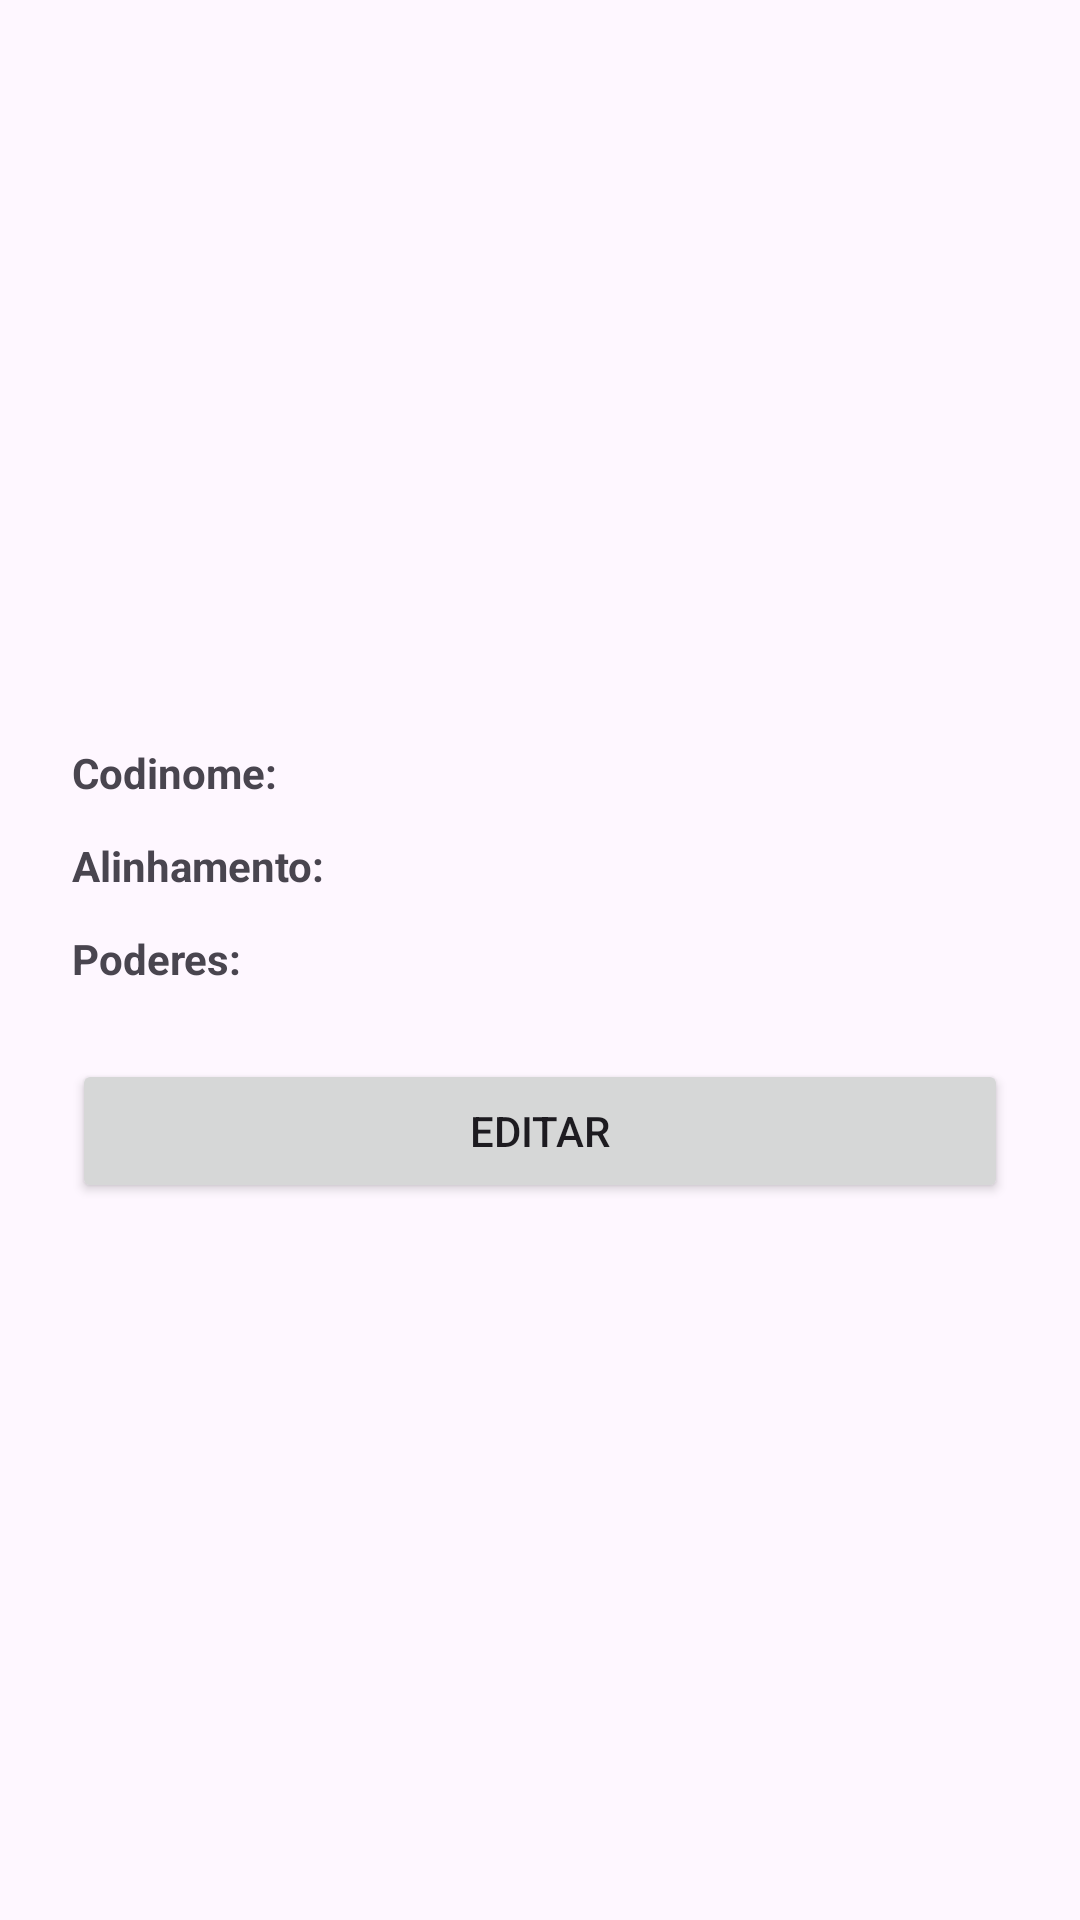

The Android layout XML behind this screen, and the referenced resources:
<!-- AndroidManifest.xml: application theme Theme.FichaSuperHerói -->
<!-- res/layout/activity_tela3.xml -->
<?xml version="1.0" encoding="utf-8"?>
<ScrollView xmlns:android="http://schemas.android.com/apk/res/android"
    xmlns:app="http://schemas.android.com/apk/res-auto"
    android:layout_width="match_parent"
    android:layout_height="match_parent">

    <androidx.constraintlayout.widget.ConstraintLayout
        android:id="@+id/rootFicha"
        android:layout_width="match_parent"
        android:layout_height="wrap_content"
        android:padding="24dp">


    <Button
            android:id="@+id/btnEditar"
            android:layout_width="0dp"
            android:layout_height="wrap_content"
            android:text="Editar"
            android:layout_marginTop="24dp"
            app:layout_constraintTop_toBottomOf="@id/txtPoderesValor"
            app:layout_constraintStart_toStartOf="parent"
            app:layout_constraintEnd_toEndOf="parent"/>


        <ImageView
            android:id="@+id/imgAvatarFinal"
            android:layout_width="200dp"
            android:layout_height="200dp"
            android:contentDescription="Avatar Final"
            android:scaleType="centerCrop"
            app:layout_constraintTop_toTopOf="parent"
            app:layout_constraintStart_toStartOf="parent"
            app:layout_constraintEnd_toEndOf="parent"/>

        <TextView
            android:id="@+id/lblCodinome"
            android:layout_width="wrap_content"
            android:layout_height="wrap_content"
            android:text="Codinome:"
            android:textStyle="bold"
            android:layout_marginTop="24dp"
            app:layout_constraintTop_toBottomOf="@id/imgAvatarFinal"
            app:layout_constraintStart_toStartOf="parent"/>

        <TextView
            android:id="@+id/txtCodinomeValor"
            android:layout_width="0dp"
            android:layout_height="wrap_content"
            app:layout_constraintStart_toEndOf="@id/lblCodinome"
            app:layout_constraintTop_toTopOf="@id/lblCodinome"
            app:layout_constraintEnd_toEndOf="parent"
            android:layout_marginStart="8dp"/>

        <TextView
            android:id="@+id/lblAlinhamento"
            android:layout_width="wrap_content"
            android:layout_height="wrap_content"
            android:text="Alinhamento:"
            android:textStyle="bold"
            android:layout_marginTop="12dp"
            app:layout_constraintTop_toBottomOf="@id/lblCodinome"
            app:layout_constraintStart_toStartOf="parent"/>

        <TextView
            android:id="@+id/txtAlinhamentoValor"
            android:layout_width="0dp"
            android:layout_height="wrap_content"
            app:layout_constraintStart_toEndOf="@id/lblAlinhamento"
            app:layout_constraintTop_toTopOf="@id/lblAlinhamento"
            app:layout_constraintEnd_toEndOf="parent"
            android:layout_marginStart="8dp"/>

        <TextView
            android:id="@+id/lblPoderes"
            android:layout_width="wrap_content"
            android:layout_height="wrap_content"
            android:text="Poderes:"
            android:textStyle="bold"
            android:layout_marginTop="12dp"
            app:layout_constraintTop_toBottomOf="@id/lblAlinhamento"
            app:layout_constraintStart_toStartOf="parent"/>

        <TextView
            android:id="@+id/txtPoderesValor"
            android:layout_width="0dp"
            android:layout_height="wrap_content"
            app:layout_constraintStart_toEndOf="@id/lblPoderes"
            app:layout_constraintTop_toTopOf="@id/lblPoderes"
            app:layout_constraintEnd_toEndOf="parent"
            android:layout_marginStart="8dp"/>

    </androidx.constraintlayout.widget.ConstraintLayout>
</ScrollView>
<!-- resources referenced by this layout -->
<resources>
  <style name="Theme.FichaSuperHerói" parent="Base.Theme.FichaSuperHerói" />
  <style name="Base.Theme.FichaSuperHerói" parent="Theme.Material3.DayNight.NoActionBar">
          
          
      </style>
</resources>
